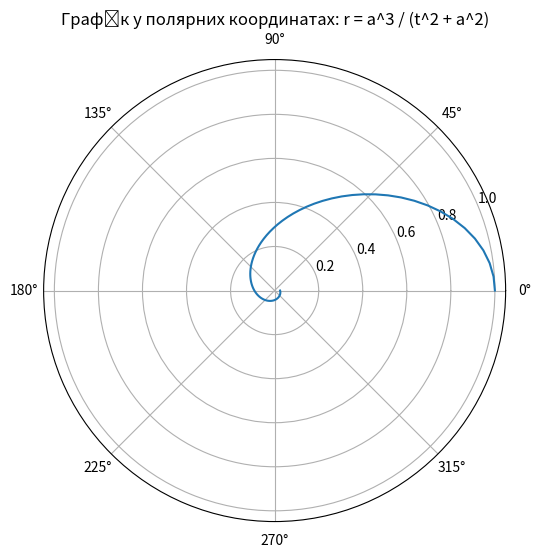

Reproduce this figure in Python.
import numpy as np
import matplotlib.pyplot as plt

t = np.linspace(0, 2*np.pi, 100)
a = 1
r = (a**3) / (t**2 + a**2)
x = t

plt.figure(figsize=(6, 6))
plt.polar(x, r)
plt.title('Графік у полярних координатах: r = a^3 / (t^2 + a^2)')
plt.grid(True)
plt.show()